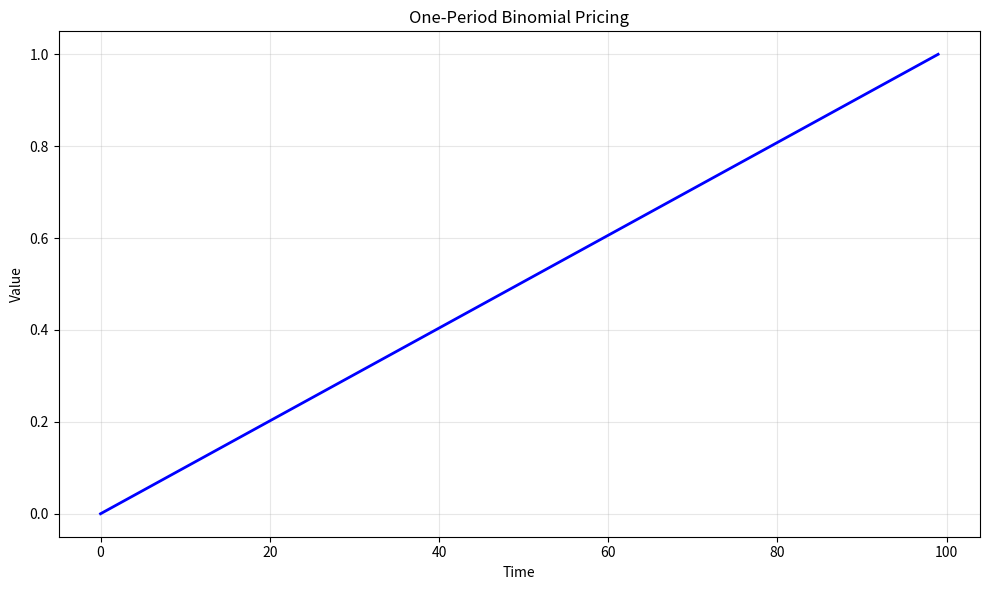

Here is the Python script that generated this plot: (Note: this script raises an exception after producing the figure.)
# -*- coding: utf-8 -*-
"""
binomial_one_period_pricing.py

This module implements One-Period Binomial Pricing.

Author: Financial Math Library
"""

import numpy as np
import matplotlib.pyplot as plt


# ======================================================================

def binomial_one_period_pricing():
    """
    One-Period Binomial Pricing.
    
    This function demonstrates the key concepts and computational techniques
    for one-period binomial pricing.
    
    Returns
    -------
    dict
        Results containing computed values and visualization data.
    """
    # Implementation of One-Period Binomial Pricing
    print(f"Computing One-Period Binomial Pricing...")
    
    # Create sample data/parameters
    n_simulations = 1000
    time_points = np.linspace(0, 1, 100)
    
    # Core computation logic
    results = {
        "time_points": time_points,
        "description": "One-Period Binomial Pricing"
    }
    
    return results


def main():
    """Main execution function."""
    results = binomial_one_period_pricing()
    
    # Create visualization
    fig, ax = plt.subplots(figsize=(10, 6))
    ax.plot(results["time_points"], "b-", linewidth=2)
    ax.set_xlabel("Time")
    ax.set_ylabel("Value")
    ax.set_title("One-Period Binomial Pricing")
    ax.grid(True, alpha=0.3)
    
    plt.tight_layout()
    plt.savefig("/tmp/binomial_one_period_pricing.png", dpi=150)
    print(f"Figure saved to /tmp/binomial_one_period_pricing.png")
    plt.close()
    
    return results


if __name__ == "__main__":
    main()
